Image classification data set "dataset_v3" (yannmeri/PREPARATION_PLAN on GitHub). Class labels (3): clay, loam, sand.

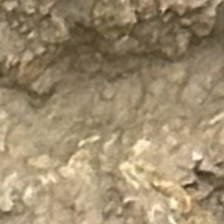
Label: loam

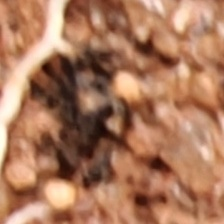
Label: clay

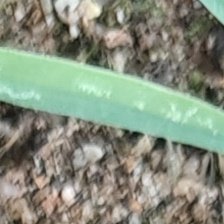
Label: sand

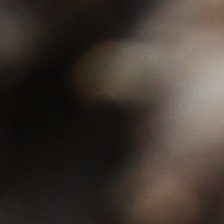
Label: loam

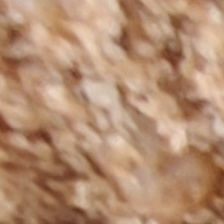
Label: sand

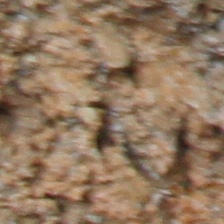
Label: clay
